Run: headless pygame with SDL's dummy video driver; simulated clock (each Clock.tick advances the game by its frame time, no real sleeping); random seed 0; keys injected as events and as key.get_pressed() state; no mouse input.
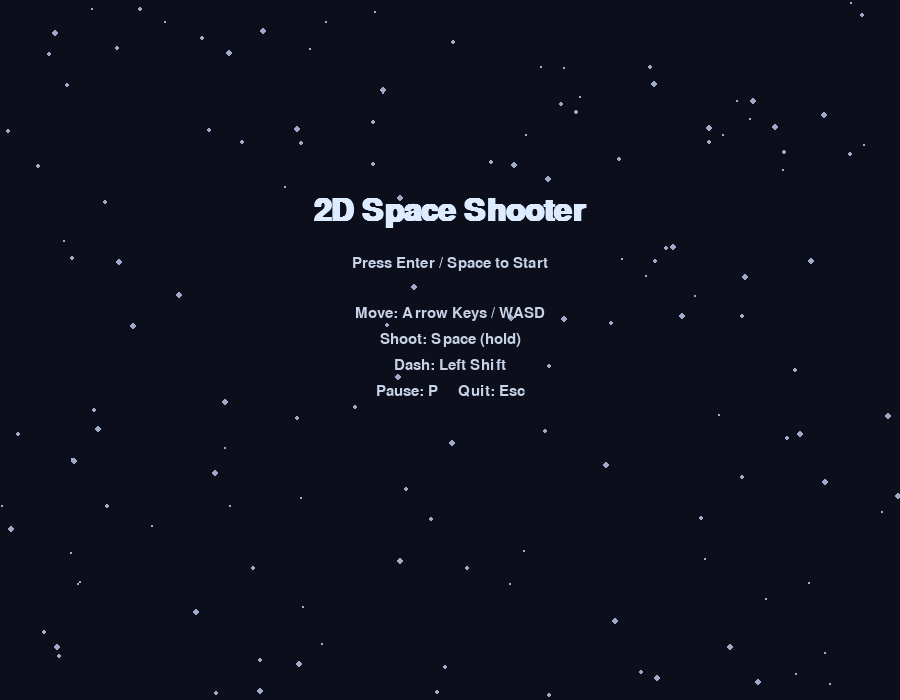
Frame 1 of 4 · flips 1–60 · no input
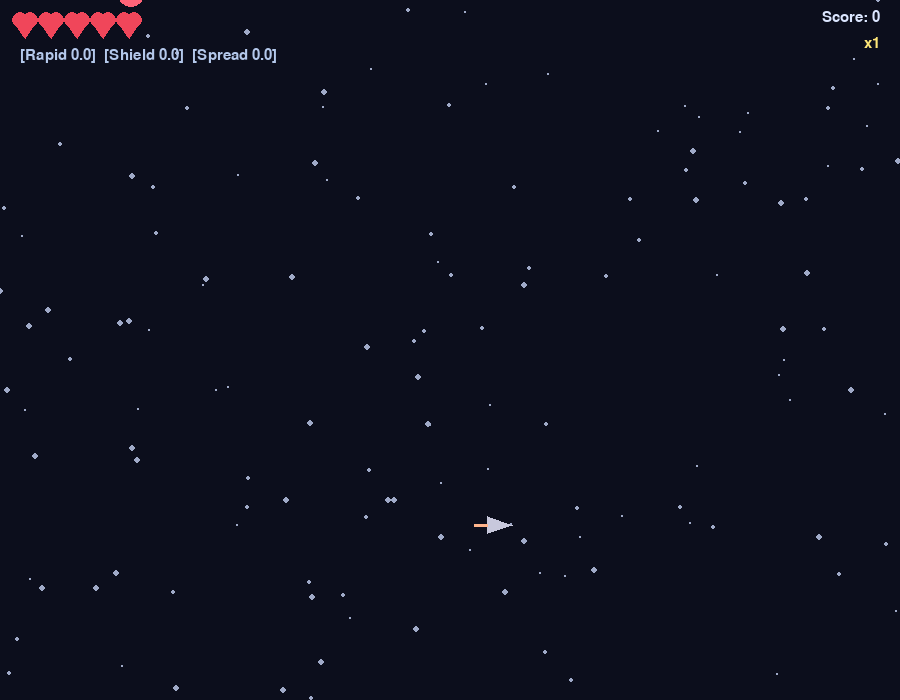
Frame 2 of 4 · flips 61–180 · tapped SPACE, RETURN · held RIGHT (→), D
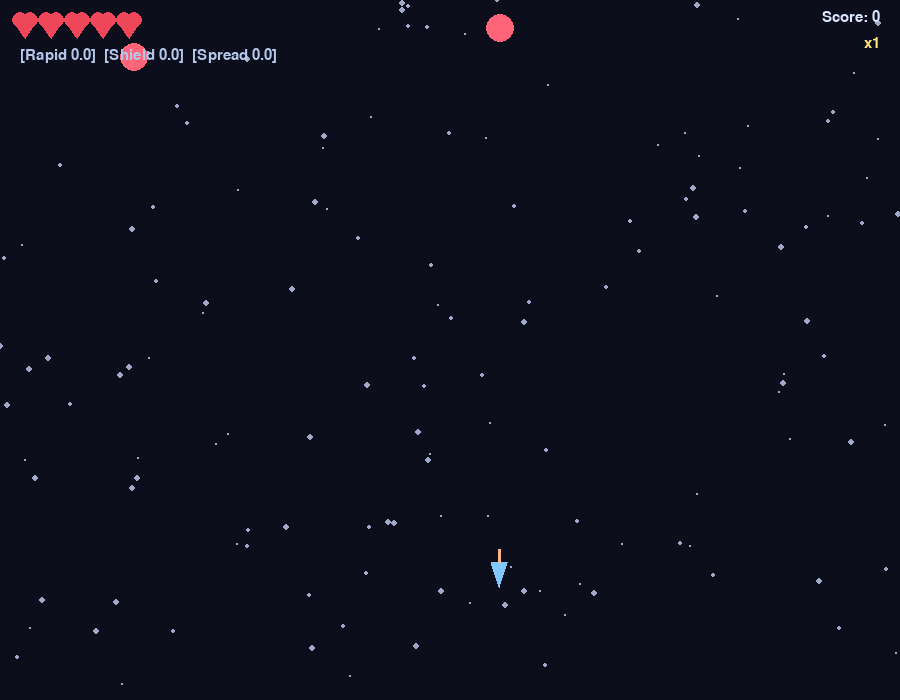
Frame 3 of 4 · flips 181–300 · held DOWN (↓), S
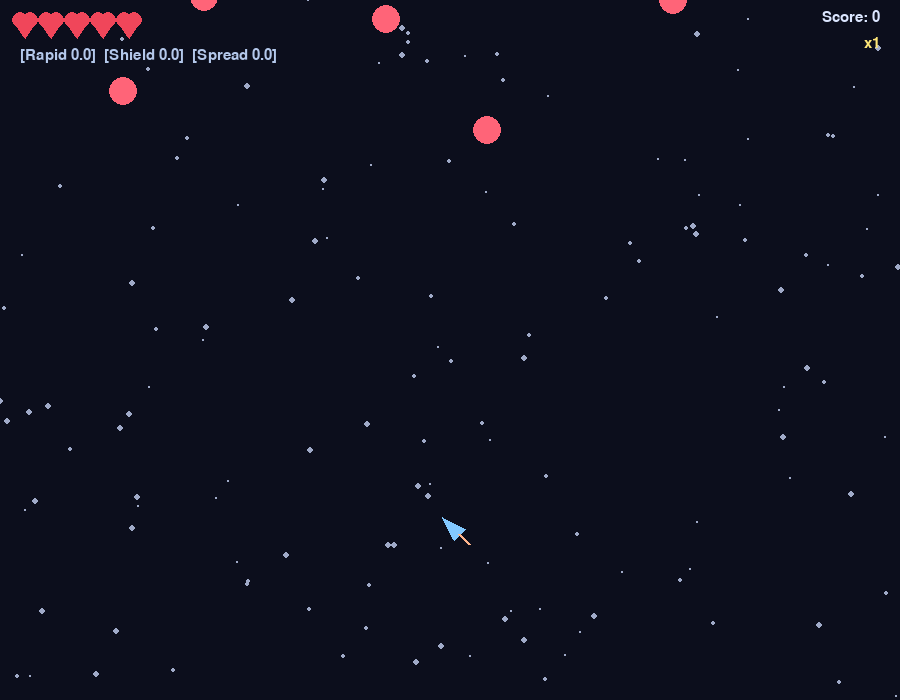
Frame 4 of 4 · flips 301–420 · held LEFT (←), A, UP (↑), W

The pygame program that drew these frames:

#!/usr/bin/env python3
# -*- coding: utf-8 -*-
"""
2D Space Shooter — single-file Pygame
- Preserves original gameplay (player, bullets, enemies, powerups, particles)
- Adds an animated main menu (press Enter/Space to start, Esc to quit)
"""

import math
import random
import sys
import pygame as pg

# ---------------------------
# Config / Constants
# ---------------------------
WIDTH, HEIGHT = 900, 700
FPS = 120

BG_COLOR = (12, 14, 28)
STAR_COLOR = (160, 170, 200)

PLAYER_COLOR = (130, 200, 255)
PLAYER_ACCEL = 720.0
PLAYER_FRICTION = 0.90
PLAYER_RADIUS = 12
PLAYER_MAX_HP = 5
PLAYER_FIRE_COOLDOWN = 0.14
PLAYER_DASH_TIME = 0.18
PLAYER_DASH_COOLDOWN = 0.9
PLAYER_DASH_MULT = 4.6

BULLET_SPEED = 900.0
BULLET_RADIUS = 3
BULLET_SPREAD = 0.18  # radians for spread power

ENEMY_BASE_SPEED = 90.0
ENEMY_SPEED_VARIANCE = 50.0
ENEMY_RADIUS = 14
ELITE_RADIUS = 18
ELITE_HP = 3
ENEMY_COLOR = (255, 100, 120)
ELITE_COLOR = (255, 170, 80)
ENEMY_MIN_SPAWN = 0.33
ENEMY_MAX_SPAWN = 0.8

POWERUP_CHANCE = 0.18
POWERUP_RADIUS = 10
POWERUP_COLOR = (120, 255, 170)

PARTICLE_MAX = 600
MAX_STARS = 140

UI_COLOR = (220, 230, 255)


# ---------------------------
# Helpers
# ---------------------------
vec2 = pg.math.Vector2


def clamp(x, lo, hi):
    return max(lo, min(hi, x))


def circle_collide(p1, r1, p2, r2):
    return (p1 - p2).length_squared() <= (r1 + r2) * (r1 + r2)


# ---------------------------
# Entities
# ---------------------------
class Bullet:
    def __init__(self, pos, vel):
        self.pos = vec2(pos)
        self.vel = vec2(vel)
        self.radius = BULLET_RADIUS

    def update(self, dt):
        self.pos += self.vel * dt

    def draw(self, s):
        pg.draw.circle(s, (240, 250, 255), (int(self.pos.x), int(self.pos.y)), self.radius)


class Particle:
    def __init__(self, pos, vel, life, color):
        self.pos = vec2(pos)
        self.vel = vec2(vel)
        self.life = life
        self.color = color
        self.radius = random.randint(1, 2)

    def update(self, dt):
        self.life -= dt
        self.pos += self.vel * dt
        self.vel *= 0.96

    def draw(self, s):
        if self.life <= 0:
            return
        a = clamp(int(255 * (self.life / 1.2)), 40, 255)
        col = (*self.color, a)
        surf = pg.Surface((self.radius * 2 + 2, self.radius * 2 + 2), pg.SRCALPHA)
        pg.draw.circle(surf, col, (self.radius + 1, self.radius + 1), self.radius)
        s.blit(surf, (self.pos.x - self.radius - 1, self.pos.y - self.radius - 1))


class Enemy:
    def __init__(self, pos: vec2, speed: float, elite=False):
        self.pos = vec2(pos)
        self.speed = speed
        self.radius = ELITE_RADIUS if elite else ENEMY_RADIUS
        self.elite = elite
        self.hp = ELITE_HP if elite else 1
        self.wobble_t = random.random() * 10

    def update(self, dt, player_pos: vec2):
        # simple seek with sine wobble
        to_player = (player_pos - self.pos)
        dist = to_player.length() + 1e-5
        dirv = to_player / dist
        self.wobble_t += dt * (1.3 if self.elite else 1.0)
        wobble = vec2(math.cos(self.wobble_t), math.sin(self.wobble_t)) * (60 if self.elite else 40)
        self.pos += (dirv * self.speed + wobble) * dt

    def draw(self, s):
        color = ELITE_COLOR if self.elite else ENEMY_COLOR
        pg.draw.circle(s, color, (int(self.pos.x), int(self.pos.y)), self.radius)
        if self.elite:
            # small inner core
            pg.draw.circle(s, (255, 220, 200), (int(self.pos.x), int(self.pos.y)), max(2, self.radius // 3))


class PowerUp:
    TYPES = ("rapid", "shield", "spread")

    def __init__(self, pos: vec2):
        self.pos = vec2(pos)
        self.kind = random.choice(PowerUp.TYPES)
        self.radius = POWERUP_RADIUS
        self.t = 0.0

    def update(self, dt):
        self.t += dt
        self.pos.y += 60 * dt
        self.pos.x += math.cos(self.t * 2.0) * 30 * dt

    def draw(self, s):
        col = (120, 255, 170) if self.kind == "rapid" else (120, 170, 255) if self.kind == "shield" else (255, 210, 120)
        pg.draw.circle(s, col, (int(self.pos.x), int(self.pos.y)), self.radius)
        sym = {"rapid": "R", "shield": "S", "spread": "W"}[self.kind]
        font = pg.font.SysFont("consolas", 16, bold=True)
        glyph = font.render(sym, True, (20, 30, 40))
        s.blit(glyph, glyph.get_rect(center=(int(self.pos.x), int(self.pos.y))))


class Player:
    def __init__(self, pos: vec2):
        self.pos = vec2(pos)
        self.vel = vec2(0, 0)
        self.radius = PLAYER_RADIUS
        self.hp = PLAYER_MAX_HP
        self.fire_cd = 0.0
        self.invuln = 1.0
        self.dash_cd = 0.0
        self.dash_t = 0.0
        self.score = 0
        self.mult = 1
        self.mult_t = 0.0
        self.power = {"rapid": 0.0, "shield": 0.0, "spread": 0.0}

    def alive(self):
        return self.hp > 0

    def apply_powerup(self, kind):
        if kind == "rapid":
            self.power["rapid"] = min(10.0, self.power["rapid"] + 7.0)
        elif kind == "shield":
            self.power["shield"] = min(6.0, self.power["shield"] + 4.0)
        elif kind == "spread":
            self.power["spread"] = min(12.0, self.power["spread"] + 9.0)

    def update(self, dt, keys, bounds):
        # handle powers decay
        for k in self.power:
            self.power[k] = max(0.0, self.power[k] - dt)
        self.mult_t = max(0.0, self.mult_t - dt)
        if self.mult_t <= 0:
            self.mult = 1

        acc = vec2(0, 0)
        if keys[pg.K_LEFT] or keys[pg.K_a]:
            acc.x -= PLAYER_ACCEL
        if keys[pg.K_RIGHT] or keys[pg.K_d]:
            acc.x += PLAYER_ACCEL
        if keys[pg.K_UP] or keys[pg.K_w]:
            acc.y -= PLAYER_ACCEL
        if keys[pg.K_DOWN] or keys[pg.K_s]:
            acc.y += PLAYER_ACCEL

        self.vel += acc * dt
        self.vel *= PLAYER_FRICTION

        # dash
        self.dash_cd -= dt
        if (keys[pg.K_LSHIFT] or keys[pg.K_RSHIFT]) and self.dash_cd <= 0 and self.dash_t <= 0:
            if self.vel.length_squared() > 1:
                self.dash_t = PLAYER_DASH_TIME
                self.dash_cd = PLAYER_DASH_COOLDOWN
                self.invuln = max(self.invuln, PLAYER_DASH_TIME + 0.05)

        if self.dash_t > 0:
            self.dash_t -= dt
            self.pos += self.vel * (PLAYER_DASH_MULT * dt)
        else:
            self.pos += self.vel * dt

        self.invuln = max(0.0, self.invuln - dt)

        # clamp to bounds
        w, h = bounds
        self.pos.x = clamp(self.pos.x, self.radius, w - self.radius)
        self.pos.y = clamp(self.pos.y, self.radius, h - self.radius)

        self.fire_cd = max(0.0, self.fire_cd - dt)

    def try_fire(self, bullets, holding=False):
        rate = PLAYER_FIRE_COOLDOWN
        if self.power["rapid"] > 0:
            rate *= 0.55
        if self.fire_cd > 0:
            return
        self.fire_cd = rate

        # spread if powered
        spread = 0
        if self.power["spread"] > 0:
            spread = BULLET_SPREAD

        # small random spread when holding to feel juicy
        jitter = BULLET_SPREAD * 0.6 if holding else 0

        for i in (-1, 0, 1):
            if spread == 0 and i != 0:
                continue
            ang = -math.pi / 2 + i * spread + random.uniform(-jitter, jitter)
            vel = vec2(math.cos(ang), math.sin(ang)) * BULLET_SPEED
            bullets.append(Bullet(self.pos + vec2(0, -self.radius - 2), vel))

    def damage(self, amt):
        if self.invuln > 0 or self.power["shield"] > 0:
            return False
        self.hp -= amt
        self.invuln = 1.0
        return True

    def add_score(self, s):
        self.score += s * self.mult
        self.mult = min(8, self.mult + 1)
        self.mult_t = 4.0

    def draw(self, surf):
        # Triangle ship oriented by velocity; default up
        angle = math.atan2(self.vel.y, self.vel.x) if self.vel.length_squared() > 10 else -math.pi / 2
        tip = self.pos + vec2(math.cos(angle), math.sin(angle)) * (self.radius + 4)
        left = self.pos + vec2(math.cos(angle + 2.4), math.sin(angle + 2.4)) * self.radius
        right = self.pos + vec2(math.cos(angle - 2.4), math.sin(angle - 2.4)) * self.radius
        color = PLAYER_COLOR
        if self.invuln > 0 and int(self.invuln * 20) % 2 == 0:
            color = (200, 200, 220)
        pg.draw.polygon(surf, color, [(int(tip.x), int(tip.y)),
                                      (int(right.x), int(right.y)),
                                      (int(left.x), int(left.y))])
        # thruster
        flame_len = 10 + min(20, self.vel.length() * 0.05) * (1.6 if self.dash_t > 0 else 1.0)
        back = (right + left) / 2
        flame = back + vec2(math.cos(angle + math.pi), math.sin(angle + math.pi)) * flame_len
        pg.draw.line(surf, (255, 180, 140), (int(back.x), int(back.y)), (int(flame.x), int(flame.y)), 3)


# ---------------------------
# Game
# ---------------------------
class Game:
    def __init__(self):
        pg.init()
        pg.display.set_caption("2D Space Shooter — Pygame")
        self.screen = pg.display.set_mode((WIDTH, HEIGHT), pg.RESIZABLE)
        self.clock = pg.time.Clock()
        self.font = pg.font.SysFont("consolas", 22)
        self.bigfont = pg.font.SysFont("consolas", 46, bold=True)
        # menu state
        self.state = "menu"
        self.running = True
        self.reset()  # prepare game entities even before first start (for sizes/etc.)

    def start_game(self):
        # Begin a new play session from the menu
        self.reset()
        self.state = "playing"

    def update_starfield(self, dt):
        # Starfield for menu animation
        if not hasattr(self, "starfield") or self.starfield is None:
            w, h = self.screen.get_size()
            self.starfield = self._make_stars(w, h)
            return
        w, h = self.screen.get_size()
        for s in self.starfield:
            s[1] += s[2] * dt
            if s[1] > h:
                s[0] = random.uniform(0, w)
                s[1] = -5
                s[2] = random.uniform(20, 120)

    def draw_menu(self):
        # Background
        self.screen.fill(BG_COLOR)
        for x, y, _, size in getattr(self, "starfield", []):
            pg.draw.circle(self.screen, STAR_COLOR, (int(x), int(y)), size)

        title = self.bigfont.render("2D Space Shooter", True, (220, 235, 255))
        prompt = self.font.render("Press Enter / Space to Start", True, (200, 210, 230))
        controls = [
            "Move: Arrow Keys / WASD",
            "Shoot: Space (hold)",
            "Dash: Left Shift",
            "Pause: P     Quit: Esc",
        ]
        w, h = self.screen.get_size()
        self.screen.blit(title, (w // 2 - title.get_width() // 2, int(h * 0.28)))
        self.screen.blit(prompt, (w // 2 - prompt.get_width() // 2, int(h * 0.28) + 60))

        y0 = int(h * 0.28) + 110
        for i, line in enumerate(controls):
            surf = self.font.render(line, True, (200, 210, 230))
            self.screen.blit(surf, (w // 2 - surf.get_width() // 2, y0 + i * 26))
        pg.display.flip()

    def reset(self):
        w, h = self.screen.get_size()
        self.player = Player(vec2(w / 2, h * 0.75))
        self.bullets = []
        self.enemies = []
        self.particles = []
        self.powerups = []
        self.paused = False
        self.elapsed = 0.0
        self.spawn_t = random.uniform(ENEMY_MIN_SPAWN, ENEMY_MAX_SPAWN)
        self.difficulty = 1.0
        self.starfield = self._make_stars(w, h)

    def _make_stars(self, w, h):
        stars = []
        for _ in range(MAX_STARS):
            x = random.uniform(0, w)
            y = random.uniform(0, h)
            speed = random.uniform(20, 120)
            size = random.randint(1, 3)
            stars.append([x, y, speed, size])
        return stars

    def spawn_enemy(self):
        w, h = self.screen.get_size()
        x = random.uniform(40, w - 40)
        y = -30
        elite = random.random() < clamp(0.05 * self.difficulty, 0, 0.4)
        speed = ENEMY_BASE_SPEED + random.uniform(-ENEMY_SPEED_VARIANCE, ENEMY_SPEED_VARIANCE)
        speed *= (0.8 + 0.25 * self.difficulty)
        self.enemies.append(Enemy(vec2(x, y), speed, elite=elite))

    def add_explosion(self, pos, amount=10, power=1.0):
        for _ in range(amount):
            ang = random.uniform(0, math.tau)
            mag = random.uniform(80, 260) * power
            vel = vec2(math.cos(ang), math.sin(ang)) * mag
            col = random.choice([(255, 200, 120), (255, 150, 90), (200, 240, 255)])
            self.particles.append(Particle(vec2(pos), vel, random.uniform(0.3, 1.2), col))
        if len(self.particles) > PARTICLE_MAX:
            self.particles = self.particles[-PARTICLE_MAX:]

    def update(self, dt):
        if self.paused:
            return

        w, h = self.screen.get_size()
        keys = pg.key.get_pressed()
        self.elapsed += dt
        # scale difficulty slowly
        self.difficulty = 1.0 + self.elapsed * 0.02

        # update player
        self.player.update(dt, keys, (w, h))

        # update starfield (even during play for motion)
        for s in self.starfield:
            s[1] += s[2] * dt * 0.5
            if s[1] > h:
                s[0] = random.uniform(0, w)
                s[1] = -5
                s[2] = random.uniform(20, 120)

        # spawn enemies
        self.spawn_t -= dt
        spmin = max(0.18, ENEMY_MIN_SPAWN / self.difficulty)
        spmax = max(spmin + 0.05, ENEMY_MAX_SPAWN / self.difficulty)
        if self.spawn_t <= 0:
            self.spawn_enemy()
            self.spawn_t = random.uniform(spmin, spmax)

        # fire bullets (hold)
        if keys[pg.K_SPACE] and self.player.alive():
            self.player.try_fire(self.bullets, holding=True)

        # update bullets
        for b in self.bullets:
            b.update(dt)
        self.bullets = [b for b in self.bullets if -20 <= b.pos.x <= w + 20 and -60 <= b.pos.y <= h + 60]

        # update enemies
        for e in self.enemies:
            e.update(dt, self.player.pos)
        self.enemies = [e for e in self.enemies if -60 <= e.pos.y <= h + 120]

        # collisions: bullets -> enemies
        for e in list(self.enemies):
            hit = False
            for b in list(self.bullets):
                if circle_collide(e.pos, e.radius, b.pos, b.radius):
                    self.bullets.remove(b)
                    e.hp -= 1
                    hit = True
                    self.add_explosion(b.pos, amount=6, power=0.5)
                    if e.hp <= 0:
                        self.enemies.remove(e)
                        self.player.add_score(15 if e.elite else 7)
                        self.add_explosion(e.pos, amount=24 if e.elite else 16, power=1.4 if e.elite else 1.0)
                        if random.random() < POWERUP_CHANCE * (1.2 if e.elite else 1.0):
                            self.powerups.append(PowerUp(e.pos))
                        break
            if hit:
                continue

        # enemies -> player
        if self.player.alive():
            for e in list(self.enemies):
                if circle_collide(e.pos, e.radius, self.player.pos, self.player.radius):
                    if self.player.damage(1):
                        self.add_explosion(self.player.pos, amount=20, power=1.2)
                    self.enemies.remove(e)
                    self.add_explosion(e.pos, amount=12, power=0.9)

        # powerups
        for p in self.powerups:
            p.update(dt)
        if self.player.alive():
            for p in list(self.powerups):
                if circle_collide(p.pos, p.radius, self.player.pos, self.player.radius + 4):
                    self.player.apply_powerup(p.kind)
                    self.powerups.remove(p)
                    self.add_explosion(p.pos, amount=10, power=0.7)

        # particles
        for pr in self.particles:
            pr.update(dt)
        self.particles = [pr for pr in self.particles if pr.life > 0 and -40 <= pr.pos.x <= w + 40 and -40 <= pr.pos.y <= h + 40]

    def _draw_ui(self):
        w, _ = self.screen.get_size()
        # HP hearts
        for i in range(PLAYER_MAX_HP):
            cx = 20 + i * 26
            cy = 20
            color = (240, 70, 90) if i < self.player.hp else (80, 60, 70)
            pg.draw.circle(self.screen, color, (cx, cy), 8)
            pg.draw.circle(self.screen, color, (cx + 10, cy), 8)
            pg.draw.polygon(self.screen, color, [(cx - 6, cy + 2), (cx + 16, cy + 2), (cx + 5, cy + 18)])

        # Score / Mult
        sc = self.font.render(f"Score: {self.player.score}", True, UI_COLOR)
        self.screen.blit(sc, (w - sc.get_width() - 20, 10))
        mult = self.font.render(f"x{self.player.mult}", True, (255, 230, 120))
        self.screen.blit(mult, (w - mult.get_width() - 20, 36))

        # Powers
        pw = self.font.render(
            f"[Rapid {self.player.power['rapid']:.1f}]  [Shield {self.player.power['shield']:.1f}]  [Spread {self.player.power['spread']:.1f}]",
            True, (180, 200, 235))
        self.screen.blit(pw, (20, 48))

    def _draw_game_over(self):
        w, h = self.screen.get_size()
        overlay = pg.Surface((w, h), pg.SRCALPHA)
        overlay.fill((10, 10, 20, 160))
        self.screen.blit(overlay, (0, 0))
        title = self.bigfont.render("GAME OVER", True, (255, 210, 220))
        self.screen.blit(title, title.get_rect(center=(w // 2, h // 2 - 24)))
        msg = self.font.render("Press Enter to restart or Esc to quit", True, UI_COLOR)
        self.screen.blit(msg, msg.get_rect(center=(w // 2, h // 2 + 10)))

    def _draw_paused(self):
        w, h = self.screen.get_size()
        overlay = pg.Surface((w, h), pg.SRCALPHA)
        overlay.fill((10, 10, 20, 140))
        self.screen.blit(overlay, (0, 0))
        title = self.bigfont.render("PAUSED", True, (210, 230, 255))
        self.screen.blit(title, title.get_rect(center=(w // 2, h // 2)))

    def draw(self):
        self.screen.fill(BG_COLOR)
        # stars
        for x, y, _, size in self.starfield:
            pg.draw.circle(self.screen, STAR_COLOR, (int(x), int(y)), size)

        # entities
        for p in self.particles:
            p.draw(self.screen)
        for pu in self.powerups:
            pu.draw(self.screen)
        for e in self.enemies:
            e.draw(self.screen)
        for b in self.bullets:
            b.draw(self.screen)
        self.player.draw(self.screen)

        # UI
        self._draw_ui()

        if not self.player.alive():
            self._draw_game_over()

        if self.paused:
            self._draw_paused()

        pg.display.flip()

    def handle_events(self):
        if self.state == "menu":
            for e in pg.event.get():
                if e.type == pg.QUIT:
                    self.running = False
                elif e.type == pg.VIDEORESIZE:
                    self.starfield = self._make_stars(e.w, e.h)
                elif e.type == pg.KEYDOWN:
                    if e.key == pg.K_ESCAPE:
                        self.running = False
                    elif e.key in (pg.K_RETURN, pg.K_SPACE):
                        self.start_game()
        else:
            for e in pg.event.get():
                if e.type == pg.QUIT:
                    self.running = False
                elif e.type == pg.VIDEORESIZE:
                    self.starfield = self._make_stars(e.w, e.h)
                elif e.type == pg.KEYDOWN:
                    if e.key == pg.K_ESCAPE:
                        self.running = False
                    elif e.key == pg.K_p:
                        if self.player.alive():
                            self.paused = not self.paused
                    elif e.key == pg.K_RETURN and not self.player.alive():
                        self.reset()
                    elif e.key == pg.K_SPACE and self.player.alive():
                        # manual tap shooting (tap has tighter spread)
                        self.player.try_fire(self.bullets, holding=False)

    def run(self):
        while self.running:
            dt = self.clock.tick(FPS) / 1000.0
            self.handle_events()
            if self.state == "menu":
                self.update_starfield(dt)
                self.draw_menu()
            else:
                self.update(dt)
                self.draw()
        pg.quit()
        sys.exit()


# ---------------------------
# Entry
# ---------------------------
if __name__ == "__main__":
    Game().run()
